Run: headless pygame with SDL's dummy video driver; simulated clock (each Clock.tick advances the game by its frame time, no real sleeping); random seed 0; keys injected as events and as key.get_pressed() state; no mouse input.
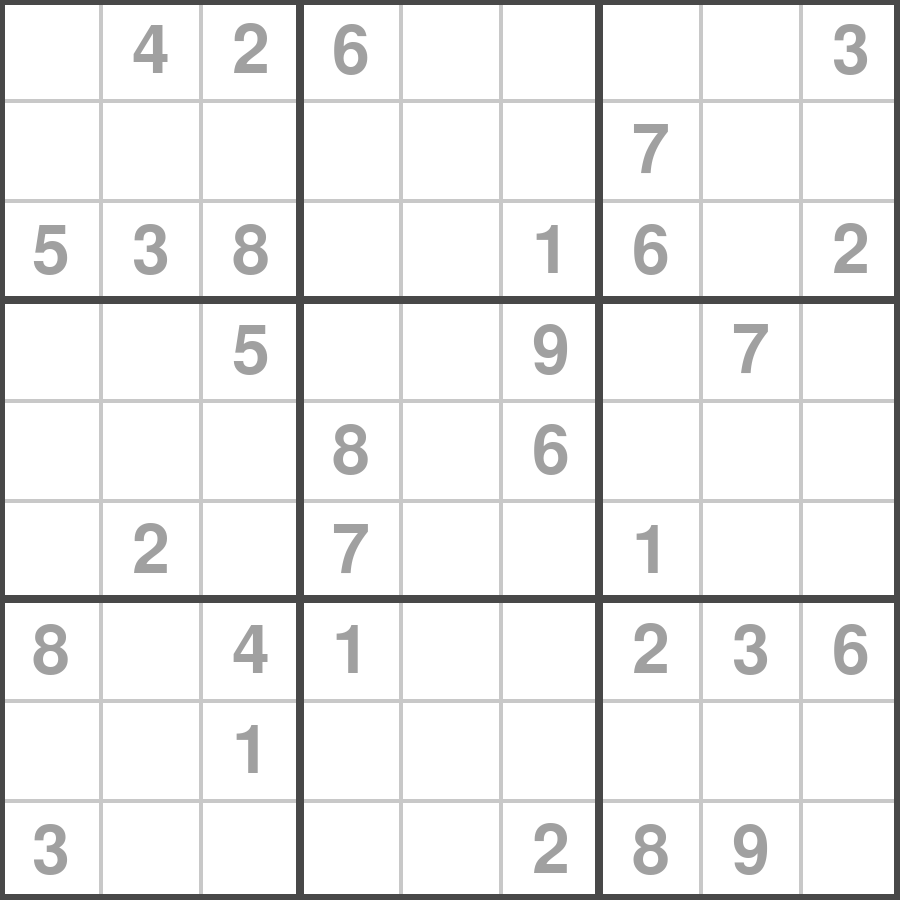
Frame 1 of 4 · flips 1–60 · no input
Frame 2 of 4 · flips 61–180 · tapped SPACE, RETURN · held RIGHT (→), D · screen unchanged from frame 1, image omitted
Frame 3 of 4 · flips 181–300 · held DOWN (↓), S · screen unchanged from frame 2, image omitted
Frame 4 of 4 · flips 301–420 · held LEFT (←), A, UP (↑), W · screen unchanged from frame 3, image omitted

The pygame program that drew these frames:

import pygame

pygame.init()

WIN_WIDTH, WIN_HEIGHT = 900, 900

WINDOW = pygame.display.set_mode((WIN_WIDTH, WIN_HEIGHT))
pygame.display.set_caption("Sudoku")

STAT_FONT = pygame.font.SysFont("comicsans", 100)

# Color Pallet
BLACK = [72, 72, 72]
GREY = [200, 200, 200]
TEXT = [160,160,160]
WHITE = [255,255,255]

SCALE = WIN_WIDTH //9

class Board:
    def __init__(self):
        self.board = []

    def Pick_Board(self):
        self.board = [[0, 4, 2, 6, 0, 0, 0, 0, 3],
                      [0, 0, 0, 0, 0, 0, 7, 0, 0],
                      [5, 3, 8, 0, 0, 1, 6, 0, 2],
                      [0, 0, 5, 0, 0, 9, 0, 7, 0],
                      [0, 0, 0, 8, 0, 6, 0, 0, 0],
                      [0, 2, 0, 7, 0, 0, 1, 0, 0],
                      [8, 0, 4, 1, 0, 0, 2, 3, 6],
                      [0, 0, 1, 0, 0, 0, 0, 0, 0],
                      [3, 0, 0, 0, 0, 2, 8, 9, 0]]

        return self.board

    def Draw(self):
        WINDOW.fill(WHITE)
        for x in range(0,WIN_WIDTH,SCALE):
            pygame.draw.line(WINDOW, GREY, (x, 0), (x, WIN_WIDTH), 4)
            pygame.draw.line(WINDOW, GREY, (0, x), (WIN_WIDTH, x), 4)

        for x in range(0,WIN_WIDTH+1,WIN_WIDTH // 3-1):
            pygame.draw.line(WINDOW, BLACK, (x, 0), (x, WIN_WIDTH), 8)
            pygame.draw.line(WINDOW, BLACK, (0, x), (WIN_WIDTH, x), 8)

        for row in range(len(self.Pick_Board())):
            for col in range(len(self.board[row])):
                text = STAT_FONT.render("{}".format(self.board[row][col] if self.board[row][col]>0 else ""), 1, TEXT)
                Wgap = (SCALE-text.get_width())//2
                Hgap = (SCALE - text.get_height()) // 2
                WINDOW.blit(text, (col*SCALE+Wgap+1, row*SCALE+Hgap+2))

        pygame.display.update()



def main():
    FPS = 10
    Clock = pygame.time.Clock()
    run = True

    board = Board()

    while run:
        Clock.tick(FPS)
        board.Draw()

        for event in pygame.event.get():
            if event.type == pygame.QUIT:
                run = False

main()
